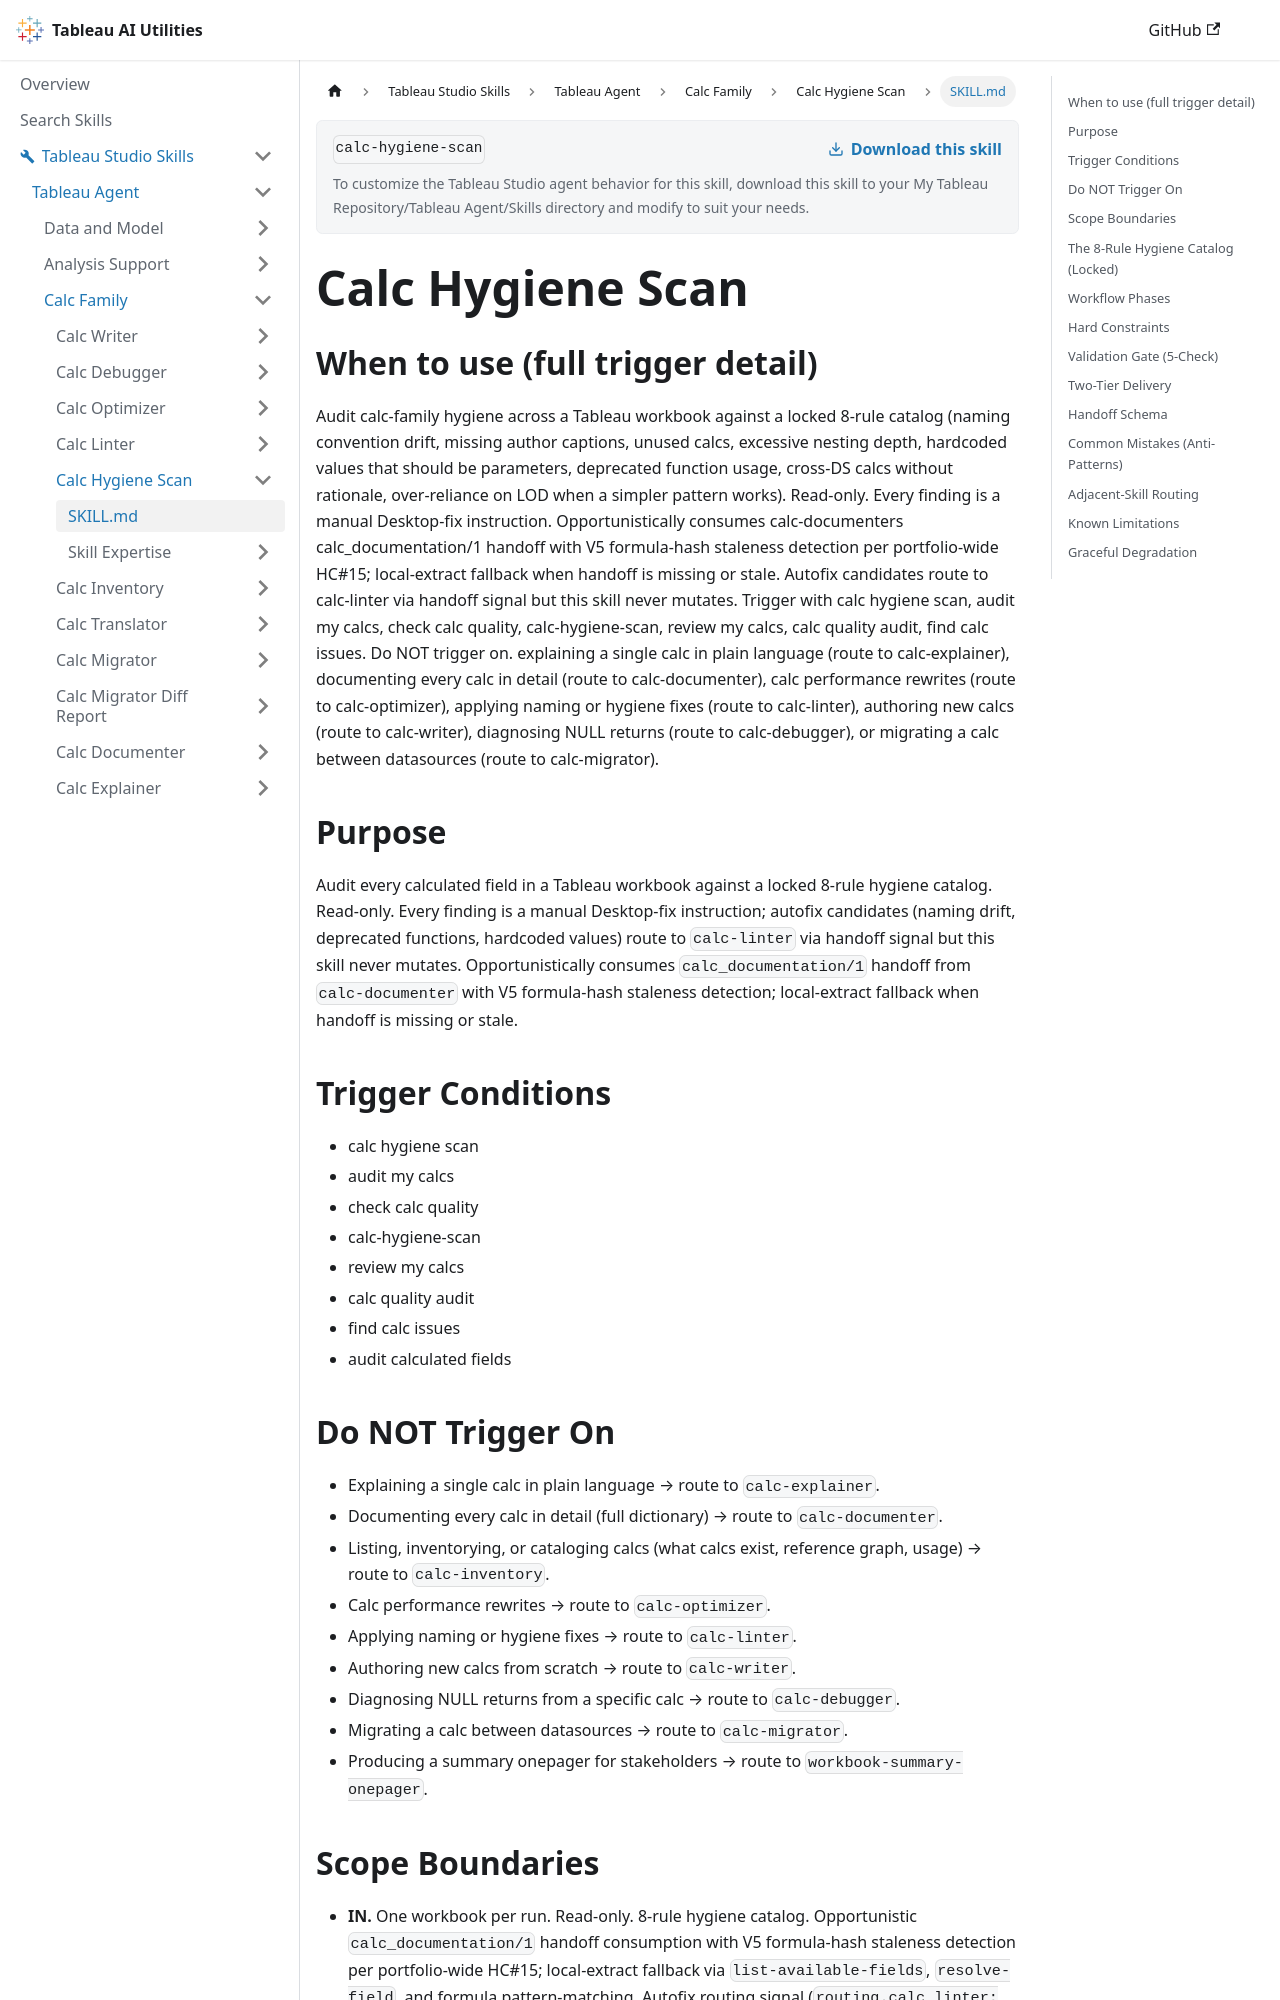

repository: tableau/tableau-ai-utilities · page: tableau-studio-skills/tableau-agent/calc-family/calc-hygiene-scan/SKILL.html · generator: docusaurus

---
name: calc-hygiene-scan
description: "Use when the user says 'Audit my calcs', 'calc hygiene scan', 'check calc quality', 'find calc issues'. Checks every calculated field against 8 hygiene rules (naming drift, unused calcs, deep nesting, hard-coded values, deprecated functions, LOD overuse) with manual fix steps. Read-only."
---

# Calc Hygiene Scan

## When to use (full trigger detail)

Audit calc-family hygiene across a Tableau workbook against a locked 8-rule catalog (naming convention drift, missing author captions, unused calcs, excessive nesting depth, hardcoded values that should be parameters, deprecated function usage, cross-DS calcs without rationale, over-reliance on LOD when a simpler pattern works). Read-only. Every finding is a manual Desktop-fix instruction. Opportunistically consumes calc-documenters calc_documentation/1 handoff with V5 formula-hash staleness detection per portfolio-wide HC#15; local-extract fallback when handoff is missing or stale. Autofix candidates route to calc-linter via handoff signal but this skill never mutates. Trigger with calc hygiene scan, audit my calcs, check calc quality, calc-hygiene-scan, review my calcs, calc quality audit, find calc issues. Do NOT trigger on. explaining a single calc in plain language (route to calc-explainer), documenting every calc in detail (route to calc-documenter), calc performance rewrites (route to calc-optimizer), applying naming or hygiene fixes (route to calc-linter), authoring new calcs (route to calc-writer), diagnosing NULL returns (route to calc-debugger), or migrating a calc between datasources (route to calc-migrator).

## Purpose

Audit every calculated field in a Tableau workbook against a locked 8-rule hygiene catalog. Read-only. Every finding is a manual Desktop-fix instruction; autofix candidates (naming drift, deprecated functions, hardcoded values) route to `calc-linter` via handoff signal but this skill never mutates. Opportunistically consumes `calc_documentation/1` handoff from `calc-documenter` with V5 formula-hash staleness detection; local-extract fallback when handoff is missing or stale.

## Trigger Conditions

- calc hygiene scan
- audit my calcs
- check calc quality
- calc-hygiene-scan
- review my calcs
- calc quality audit
- find calc issues
- audit calculated fields

## Do NOT Trigger On

- Explaining a single calc in plain language → route to `calc-explainer`.
- Documenting every calc in detail (full dictionary) → route to `calc-documenter`.
- Listing, inventorying, or cataloging calcs (what calcs exist, reference graph, usage) → route to `calc-inventory`.
- Calc performance rewrites → route to `calc-optimizer`.
- Applying naming or hygiene fixes → route to `calc-linter`.
- Authoring new calcs from scratch → route to `calc-writer`.
- Diagnosing NULL returns from a specific calc → route to `calc-debugger`.
- Migrating a calc between datasources → route to `calc-migrator`.
- Producing a summary onepager for stakeholders → route to `workbook-summary-onepager`.
